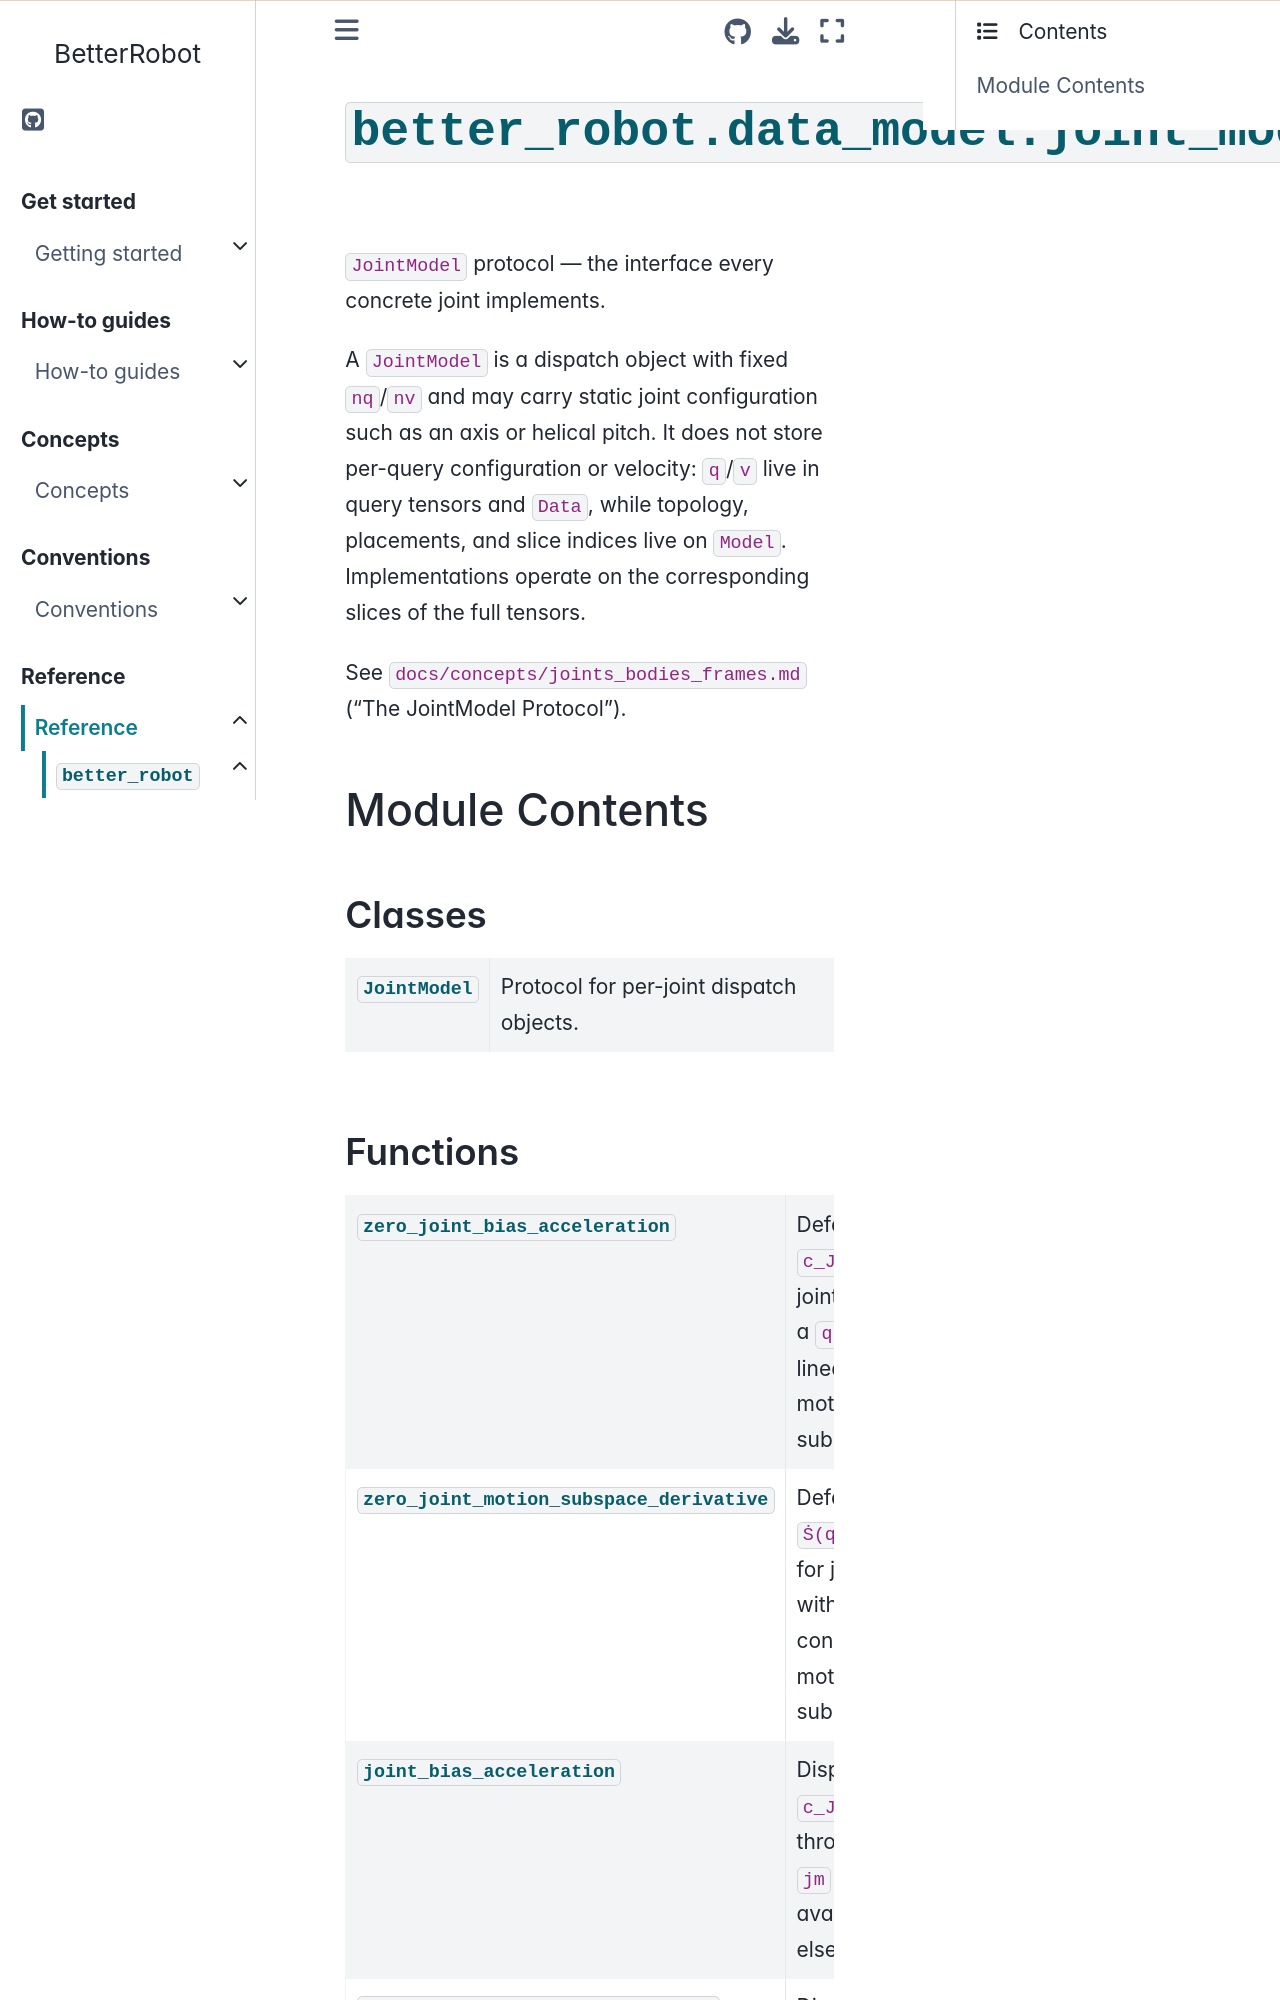

repository: rihat99/BetterRobot · page: reference/api/better_robot/better_robot.data_model.joint_models.base.html · generator: sphinx

# {py:mod}`better_robot.data_model.joint_models.base`

```{py:module} better_robot.data_model.joint_models.base
```

```{autodoc2-docstring} better_robot.data_model.joint_models.base
:allowtitles:
```

## Module Contents

### Classes

````{list-table}
:class: autosummary longtable
:align: left

* - {py:obj}`JointModel <better_robot.data_model.joint_models.base.JointModel>`
  - ```{autodoc2-docstring} better_robot.data_model.joint_models.base.JointModel
    :summary:
    ```
````

### Functions

````{list-table}
:class: autosummary longtable
:align: left

* - {py:obj}`zero_joint_bias_acceleration <better_robot.data_model.joint_models.base.zero_joint_bias_acceleration>`
  - ```{autodoc2-docstring} better_robot.data_model.joint_models.base.zero_joint_bias_acceleration
    :summary:
    ```
* - {py:obj}`zero_joint_motion_subspace_derivative <better_robot.data_model.joint_models.base.zero_joint_motion_subspace_derivative>`
  - ```{autodoc2-docstring} better_robot.data_model.joint_models.base.zero_joint_motion_subspace_derivative
    :summary:
    ```
* - {py:obj}`joint_bias_acceleration <better_robot.data_model.joint_models.base.joint_bias_acceleration>`
  - ```{autodoc2-docstring} better_robot.data_model.joint_models.base.joint_bias_acceleration
    :summary:
    ```
* - {py:obj}`joint_motion_subspace_derivative <better_robot.data_model.joint_models.base.joint_motion_subspace_derivative>`
  - ```{autodoc2-docstring} better_robot.data_model.joint_models.base.joint_motion_subspace_derivative
    :summary:
    ```
````

### Data

````{list-table}
:class: autosummary longtable
:align: left

* - {py:obj}`JointKind <better_robot.data_model.joint_models.base.JointKind>`
  - ```{autodoc2-docstring} better_robot.data_model.joint_models.base.JointKind
    :summary:
    ```
````
